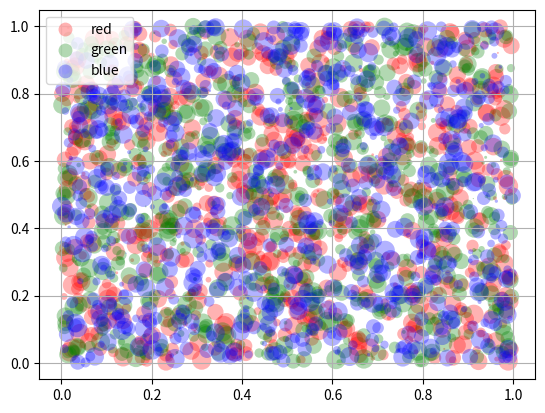

This chart was generated by the following Python code:
# -*- coding: utf-8 -*-
"""
Created on Wed Jun  7 13:47:33 2017

[redacted]
"""

import matplotlib.pyplot as plt
import numpy as np

for color in ['red', 'green', 'blue']:
    n = 750
    x, y = np.random.rand(2, n)
    scale = 200.0 * np.random.rand(n)
    plt.scatter(x, y, c=color, s=scale, label=color,
                alpha=0.3, edgecolors='none')

plt.legend()
plt.grid(True)

plt.show()